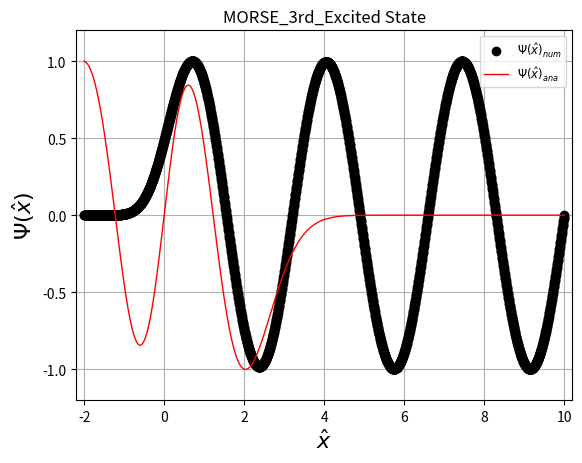

This chart was generated by the following Python code:
# [redacted]
# [redacted]
#Problem3: TISE with Morse potential
#Date:

import numpy as np
import scipy
from scipy import integrate
from scipy.optimize import newton, bisect
import matplotlib.pyplot as plt

# Return TISE with potential V
def schroed(y, r, V, E):
    psi, phi = y
    dphidx = [phi, (V-E)*psi]
    return np.asarray(dphidx)

#  Integrate function with inital value psi0 & potential V. 
def rk4(f, psi0, x, V, E):
    n = len(x)
    psi = np.array([psi0]*n)
    for i in range(n-1):
        h = x[i+1] - x[i]
        k1 = h*f(psi[i],        x[i],       V[i], E)
        k2 = h*f(psi[i]+0.5*k1, x[i]+0.5*h, V[i], E)
        k3 = h*f(psi[i]+0.5*k2, x[i]+0.5*h, V[i], E)
        k4 = h*f(psi[i]+    k3, x[i+1],     V[i], E)
        psi[i+1] = psi[i] + (k1 + 2.0*(k2 + k3) + k4)/6.0
    return psi

# Shooting: Solve dphi/dx = f(psi,x,V,E) with psi(x[0]) = psi0 for energy array.
def shoot_rk4(func, psi0, x, V, E):
    psi_rightb = []
    for EN in E:
        psi = rk4(func, psi0, x, V, EN)
        psi_rightb.append(psi[len(psi)-1][0])
    return np.asarray(psi_rightb)

# Helper function to optimize results using RK4
def shoot_optim(E, func, psi0, x, V):
    psi = rk4(func, psi0, x, V, E)
    return psi[len(psi)-1][0]

# Find zero crossing due to sign change in rightbound array. Return array with
# indices before sign changes
def findZeros(rightb):
    return np.where(np.diff(np.signbit(rightb)))[0]

# Optimize energy for function using Newton-Raphson method
def optimizeEnergy(func, psi0, x, V, E):
    shoot = shoot_rk4(func, psi0, x, V, E)
    #print shoot
    crossings = findZeros(shoot)
    #print crossings
    energy = []
    for cross in crossings:
        energy.append(newton(shoot_optim, E[cross], args=(func, psi0, x, V)))
        #energy.append(bisect(shoot_optim, E[cross]-0.01, E[cross]+0.01, args=(func, psi0, x, V)))
    return np.asarray(energy)

# Normalize wave function
def normalize(output_wavefunc):
    normal = max(output_wavefunc)
    return output_wavefunc*(1/normal)

# Shoot, optimize energy & return numeric wavefunction
def morse_shoot(psi_init, h, xl, xr, El, Eh, dE):
    x = np.arange(xl, xr+h, h)
    V = 6.4 + 0.3*(1-np.exp(-1.0*(x-1.6)))**2
    E = np.arange(El, Eh, dE)
    eigEn = optimizeEnergy(schroed, psi_init, x, V, E)
    psi_num = []
    for EN in eigEn:
        out = rk4(schroed, psi_init, x, V, EN)
        psi_num.append(normalize(out[:,0]))
    print ("Eigenstate energy", eigEn)

    # Compute analytic wavefunction
    ana_0 = 0.886463*np.exp(-0.774597*np.exp(1.6-x))*(np.exp(1.6-x))**0.274597 # Ground State
    ana_1 = np.sqrt(2.0)*(x)*np.exp(-(x)**2/2)*(-1)                         # rst Excited State
    ana_2 = (1.0/np.sqrt(2.0))*(2.0*(x)**2-1.0)*np.exp(-(x)**2/2)           # Second Excited State
    ana_3 = (1.0/np.sqrt(3.0))*(2.0*(x)**3-3.0*x)*np.exp(-(x)**2/2)*(-1)    # Third Excited State
    ana_4 = (1.0/np.sqrt(24.0))*(4.0*(x)**4-12.0*x**2+3.)*np.exp(-(x)**2/2) # Fourth Excited State
    psi_ana = []
    psi_ana.append(ana_0); psi_ana.append(ana_1); psi_ana.append(ana_2);
    psi_ana.append(ana_3); psi_ana.append(ana_4); 
    return x, np.asarray(psi_num), np.asarray(psi_ana)

# Output Wave-functions
def plot_wavefun(fig, title_string, x, psi_num, psi_ana):
    plt.cla() 
    plt.clf() 
    plt.plot(x, psi_num,            'ko', linewidth=1, label=r"$\Psi(\hat{x})_{num}$")
    plt.plot(x, normalize(psi_ana), 'r-', linewidth=1, label=r"$\Psi(\hat{x})_{ana}$")
    plt.ylabel(r"$\Psi(\hat{x})$", fontsize=16)
    plt.xlabel(r'$\hat{x}$', fontsize=16)
    plt.legend(loc='best', fontsize='small')
    plt.axis([x.min()-0.2, x.max()+0.2, -1.2, 1.2])
    plt.title(title_string)
    plt.grid()

# MAIN
# Initial conditions
psi_0 = 0.0; phi_0 = 1.0;   
psi_init = np.asarray([psi_0, phi_0])
h = 1.0/200                    # stepsize
xl = -2.0; xr = 10.0;          # Abscissa bracket 
El = 4.0; Eh = 20.0; dE = 1.0; # Energy bracket 

# Peform Integration
x, psi_num, psi_ana = morse_shoot(psi_init, h, xl, xr, El, Eh, dE)

# Plot wavefunction
fig = plt.figure()
plot_wavefun(fig, "MORSE_Ground_State",      x, psi_num[0,:], psi_ana[0,:])
plt.show()
plot_wavefun(fig, "MORSE_1st_Excited_State", x, psi_num[1,:], psi_ana[1,:])
plt.show()
plot_wavefun(fig, "MORSE_2nd_Excited_State", x, psi_num[2,:], psi_ana[2,:])
plt.show()
plot_wavefun(fig, "MORSE_3rd_Excited State", x, psi_num[3,:], psi_ana[3,:])
plt.show()
